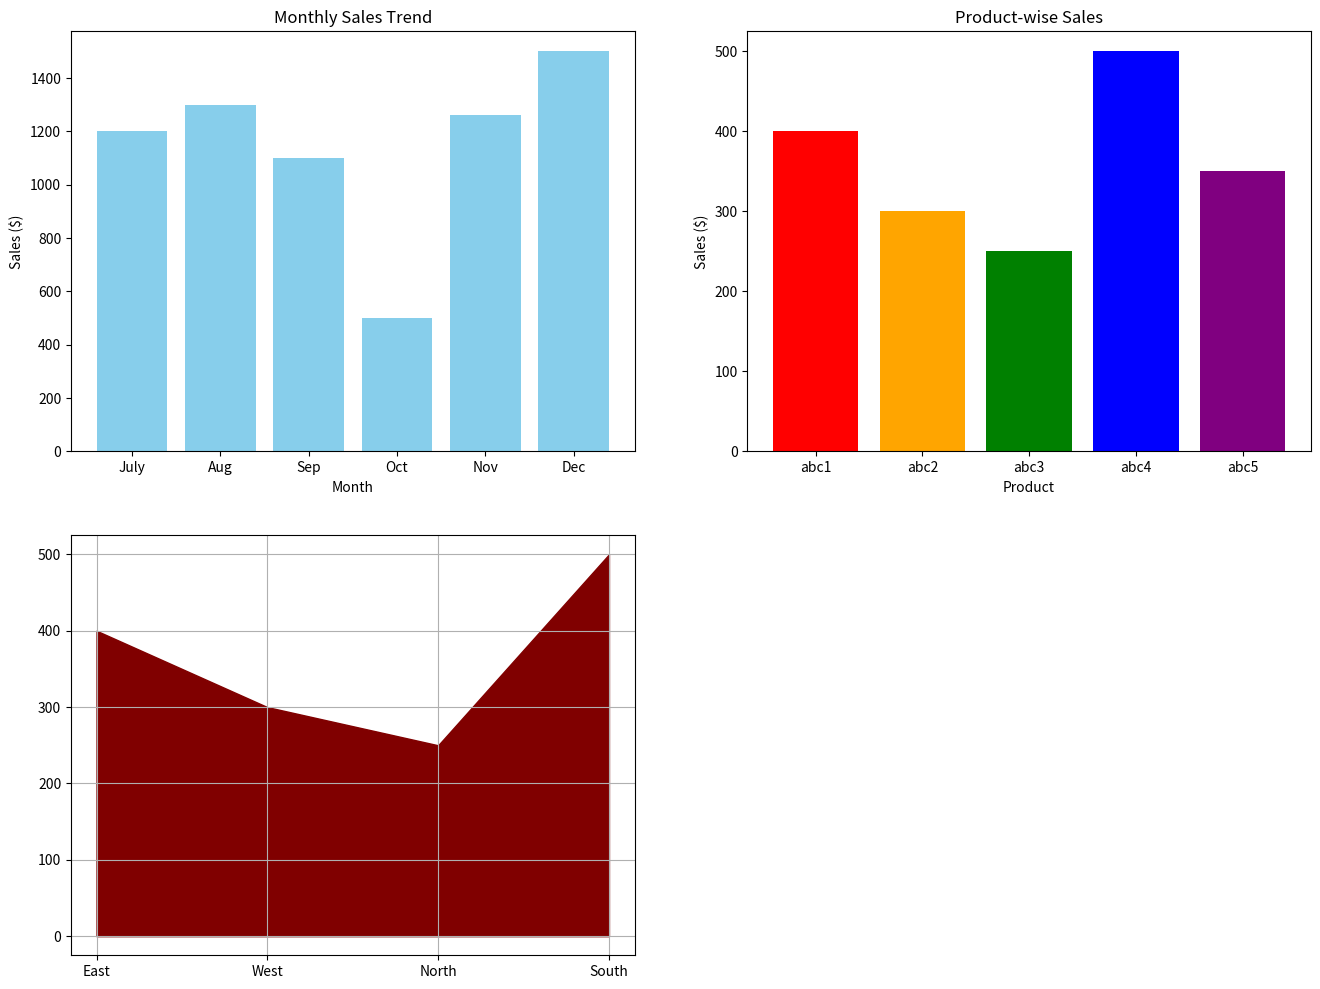

Source code (Python):
import matplotlib.pyplot as plt
months = ['July', 'Aug', 'Sep', 'Oct', 'Nov', 'Dec']
tsale = (1200, 1300, 1100, 500, 1260, 1500)
products = ['abc1', 'abc2', 'abc3', 'abc4', 'abc5']
products_sales = (400, 300, 250, 500, 350)
plt.figure(figsize=(16, 12))
plt.subplot(2, 2, 1)
plt.bar(months, tsale, color='skyblue')
plt.title("Monthly Sales Trend")
plt.xlabel("Month")
plt.ylabel("Sales ($)")
plt.subplot(2, 2, 2)
plt.bar(products, products_sales, color=['red', 'orange', 'green', 'blue', 'purple'])
plt.title("Product-wise Sales")
plt.xlabel("Product")
plt.ylabel("Sales ($)")
plt.subplot(2, 2, 3)
region = ['East', 'West', 'North', 'South']
population = (400, 300, 250, 500)
plt.fill_between(region, population, color='maroon')
plt.grid()
plt.show()
